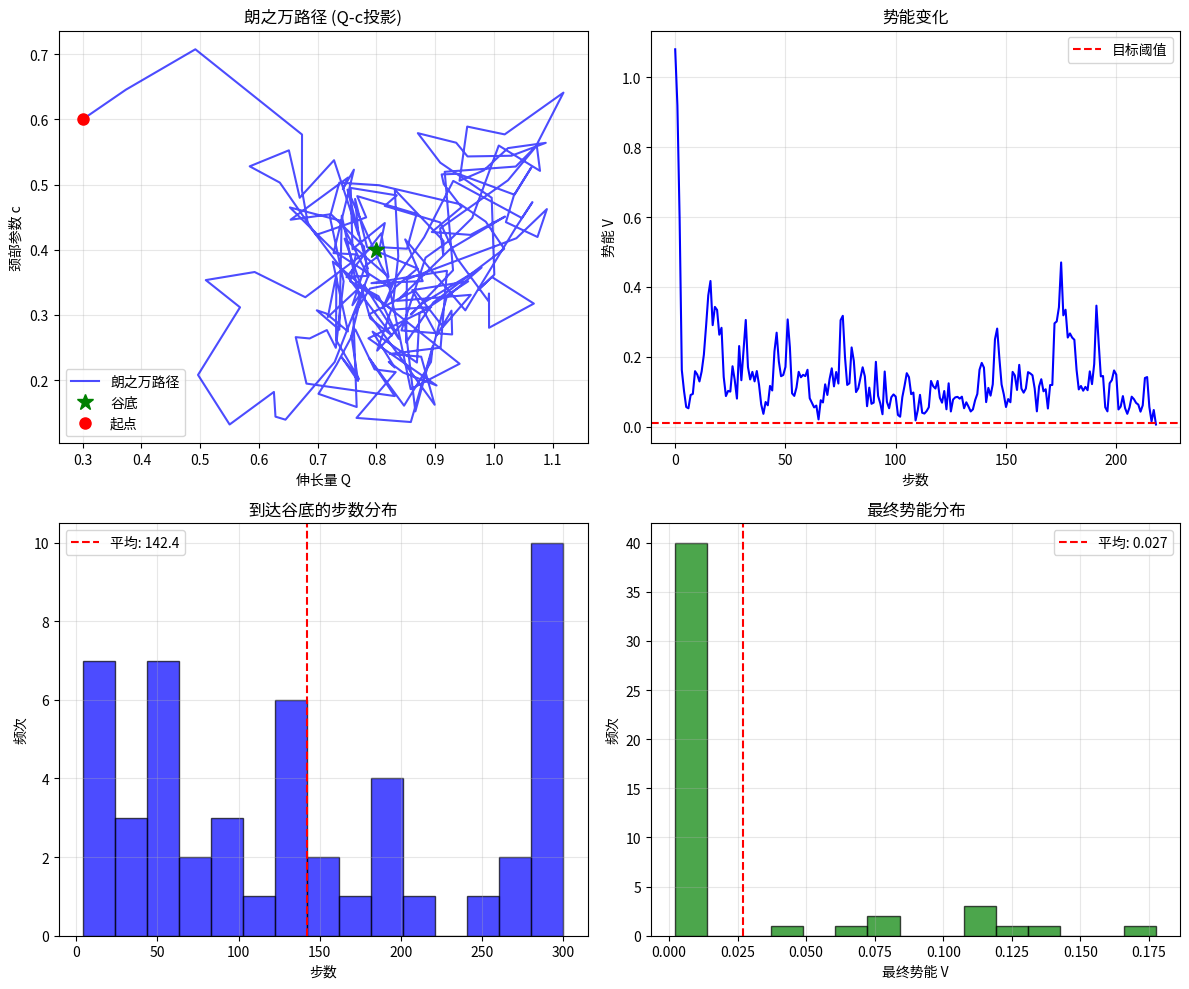

Reproduce this figure in Python.
"""
五维势能面朗之万动力学采样

作者：高涵
日期：2026-08-10
功能：在五维形变空间中使用朗之万动力学进行路径采样
      输出：路径轨迹、势能变化、统计结果
"""

import numpy as np
import matplotlib.pyplot as plt
from datetime import datetime
import os


# 1. 五维势能面
def potential_5d(Q, c, alpha, eps1, eps2):
    """
    五维势能面函数
    谷底位置：Q=0.8, c=0.4, alpha=0, eps1=0, eps2=0
    """
    Q0, c0, a0, e10, e20 = 0.8, 0.4, 0.0, 0.0, 0.0
    # 抛物面
    V = 2.0 * ((Q - Q0)**2 + (c - c0)**2 + (alpha - a0)**2 + (eps1 - e10)**2 + (eps2 - e20)**2)
    # 局部山包
    V += 0.5 * np.exp(-((Q - 0.3)**2 + (c - 0.6)**2) / 0.05)
    return V


# 2. 朗之万动力学采样器
class LangevinSampler:
    """
    五维势能面上的朗之万动力学采样

    参数：
        gamma: 摩擦系数
        T: 温度
        dt: 时间步长
        max_steps: 最大步数
        target_V: 目标势能阈值

    物理模型：
        dq = (grad_V / gamma) * dt + sqrt(2*T*dt/gamma) * noise
        （过阻尼朗之万方程）
    """
    def __init__(self, gamma=1.0, T=0.5, dt=0.01,
                 max_steps=200, target_V=0.01):
        self.gamma = gamma
        self.T = T
        self.dt = dt
        self.max_steps = max_steps
        self.target_V = target_V

        # 物理边界
        self.low_bounds = np.array([0.0, 0.0, -1.0, 0.0, 0.0])
        self.high_bounds = np.array([1.5, 1.0, 1.0, 1.0, 1.0])

    def _compute_gradient(self, state):
        """计算势能梯度（数值微分）"""
        grad = np.zeros(5)
        delta = 1e-4
        for i in range(5):
            q_plus = state.copy()
            q_plus[i] += delta
            q_minus = state.copy()
            q_minus[i] -= delta
            grad[i] = -(potential_5d(*q_plus) - potential_5d(*q_minus)) / (2 * delta)
        return grad

    def _langevin_step(self, state):
        """执行一步朗之万更新"""
        # 1. 计算驱动力（grad = -∇V，指向下坡方向）
        grad = self._compute_gradient(state)

        # 2. 漂移项：-(dt/γ)·∇V  （确定性下坡）
        drift = self.dt * grad / self.gamma

        # 3. 扩散项：√(2kT·dt/γ) · 𝒩(0,1)  （涨落-耗散定理）
        diffusion = np.sqrt(2.0 * self.T * self.dt / self.gamma) * np.random.normal(0, 1, 5)

        # 4. 过阻尼朗之万更新：β(t+dt) = β(t) + drift + diffusion
        new_state = state + drift + diffusion

        # 5. 边界约束
        new_state = np.clip(new_state, self.low_bounds, self.high_bounds)

        return new_state

    def sample(self, n_runs=10):
        """执行多次朗之万采样"""
        results = []

        for run in range(n_runs):
            # 重置到起点
            state = np.array([0.3, 0.6, 0.0, 0.0, 0.0])
            start_V = potential_5d(*state)
            trajectory = [state.copy()]
            potentials = [start_V]
            steps = 0
            success = False

            for _ in range(self.max_steps):
                state = self._langevin_step(state)
                V = potential_5d(*state)
                trajectory.append(state.copy())
                potentials.append(V)
                steps += 1

                if V < self.target_V:
                    success = True
                    break

            results.append({
                'trajectory': np.array(trajectory),
                'potentials': np.array(potentials),
                'final_potential': potentials[-1],
                'steps': steps,
                'success': success,
                'potential_reduction': start_V - potentials[-1]
            })
            """
            将结果用字典结构储存起来
            每次运行结束时，这段代码会把所有结果打包成一个字典，然后放入 results 列表
            """

        return results


# 3. 评估与可视化
def compute_metrics(results):
    """计算统计指标"""
    successes = [r['success'] for r in results]
    """
    等价于：
    successes = []
    for r in results:
    successes.append(r['success'])
    r['success'] 的意思是：从字典 r 中取出键为 'success' 对应的值
    """
    steps = [r['steps'] for r in results]
    final_potentials = [r['final_potential'] for r in results]
    reductions = [r['potential_reduction'] for r in results]

    return {
        'success_rate': np.mean(successes),
        'avg_steps': np.mean(steps),
        'std_steps': np.std(steps),
        'avg_final_potential': np.mean(final_potentials),
        'std_final_potential': np.std(final_potentials),
        'avg_reduction': np.mean(reductions),
        'std_reduction': np.std(reductions),
        'n_runs': len(results)
    }
    #结果返回一个字典

def plot_langevin_results(results, save_path=None):
    """绘制朗之万采样结果"""
    fig, axes = plt.subplots(2, 2, figsize=(12, 10))

    # 取第一次运行的轨迹
    traj = results[0]['trajectory']
    pots = results[0]['potentials']

    # --- 路径图 (Q-c平面) ---
    ax = axes[0, 0]
    ax.plot(traj[:, 0], traj[:, 1], 'b-', linewidth=1.5, alpha=0.7, label='朗之万路径')
    ax.plot(0.8, 0.4, 'g*', markersize=12, label='谷底')
    ax.plot(0.3, 0.6, 'ro', markersize=8, label='起点')
    ax.set_xlabel('伸长量 Q')
    ax.set_ylabel('颈部参数 c')
    ax.set_title('朗之万路径 (Q-c投影)')
    ax.legend()
    ax.grid(True, alpha=0.3)

    # --- 势能下降曲线 ---
    ax = axes[0, 1]
    ax.plot(pots, 'b-', linewidth=1.5)
    ax.axhline(y=0.01, color='r', linestyle='--', label='目标阈值')
    ax.set_xlabel('步数')
    ax.set_ylabel('势能 V')
    ax.set_title('势能变化')
    ax.legend()
    ax.grid(True, alpha=0.3)

    # --- 步数分布 ---
    ax = axes[1, 0]
    all_steps = [r['steps'] for r in results]
    ax.hist(all_steps, bins=15, color='blue', alpha=0.7, edgecolor='black')
    ax.axvline(np.mean(all_steps), color='red', linestyle='--', label=f'平均: {np.mean(all_steps):.1f}')
    ax.set_xlabel('步数')
    ax.set_ylabel('频次')
    ax.set_title('到达谷底的步数分布')
    ax.legend()
    ax.grid(True, alpha=0.3)

    # --- 最终势能分布 ---
    ax = axes[1, 1]
    all_final = [r['final_potential'] for r in results]
    ax.hist(all_final, bins=15, color='green', alpha=0.7, edgecolor='black')
    ax.axvline(np.mean(all_final), color='red', linestyle='--', label=f'平均: {np.mean(all_final):.3f}')
    ax.set_xlabel('最终势能 V')
    ax.set_ylabel('频次')
    ax.set_title('最终势能分布')
    ax.legend()
    ax.grid(True, alpha=0.3)

    plt.tight_layout()

    if save_path:
        plt.savefig(save_path, dpi=150)
        print(f"图片已保存: {save_path}")
    else:
        plt.show()


def print_results(metrics):
    """打印统计结果"""
    print("\n" + "=" * 50)
    print("朗之万动力学采样结果")
    print("=" * 50)
    print(f"  运行次数: {metrics['n_runs']}")
    print(f"  成功率: {metrics['success_rate']:.2f}")
    print(f"  平均步数: {metrics['avg_steps']:.1f} ± {metrics['std_steps']:.1f}")
    print(f"  最终势能: {metrics['avg_final_potential']:.3f} ± {metrics['std_final_potential']:.3f}")
    print(f"  势能降低: {metrics['avg_reduction']:.3f} ± {metrics['std_reduction']:.3f}")


# 4. 主程序入口
if __name__ == "__main__":
    # 创建结果目录
    os.makedirs("results/plots", exist_ok=True)
    os.makedirs("results/data", exist_ok=True)

    print("=" * 60)
    print("五维势能面朗之万动力学采样")
    print("=" * 60)

    # 创建采样器
    sampler = LangevinSampler(
        gamma=0.3,       # 降低摩擦 → 梯度漂移增强
        T=0.05,           # 降低温度 → 热涨落减弱
        dt=0.01,
        max_steps=300,    # 增加最大步数
        target_V=0.01
    )

    # 执行采样
    n_runs = 50
    print(f"\n运行 {n_runs} 次采样...")
    results = sampler.sample(n_runs=n_runs)

    # 计算指标
    metrics = compute_metrics(results)
    print_results(metrics)

    # 保存数据
    timestamp = datetime.now().strftime("%Y%m%d_%H%M%S")
    np.save(f"results/data/langevin_results_{timestamp}.npy", results, allow_pickle=True)

    # 绘图
    plot_langevin_results(results, save_path=f"results/plots/langevin_{timestamp}.png")

    print(f"\n数据已保存至 results/data/")
    print("朗之万采样完成！")
